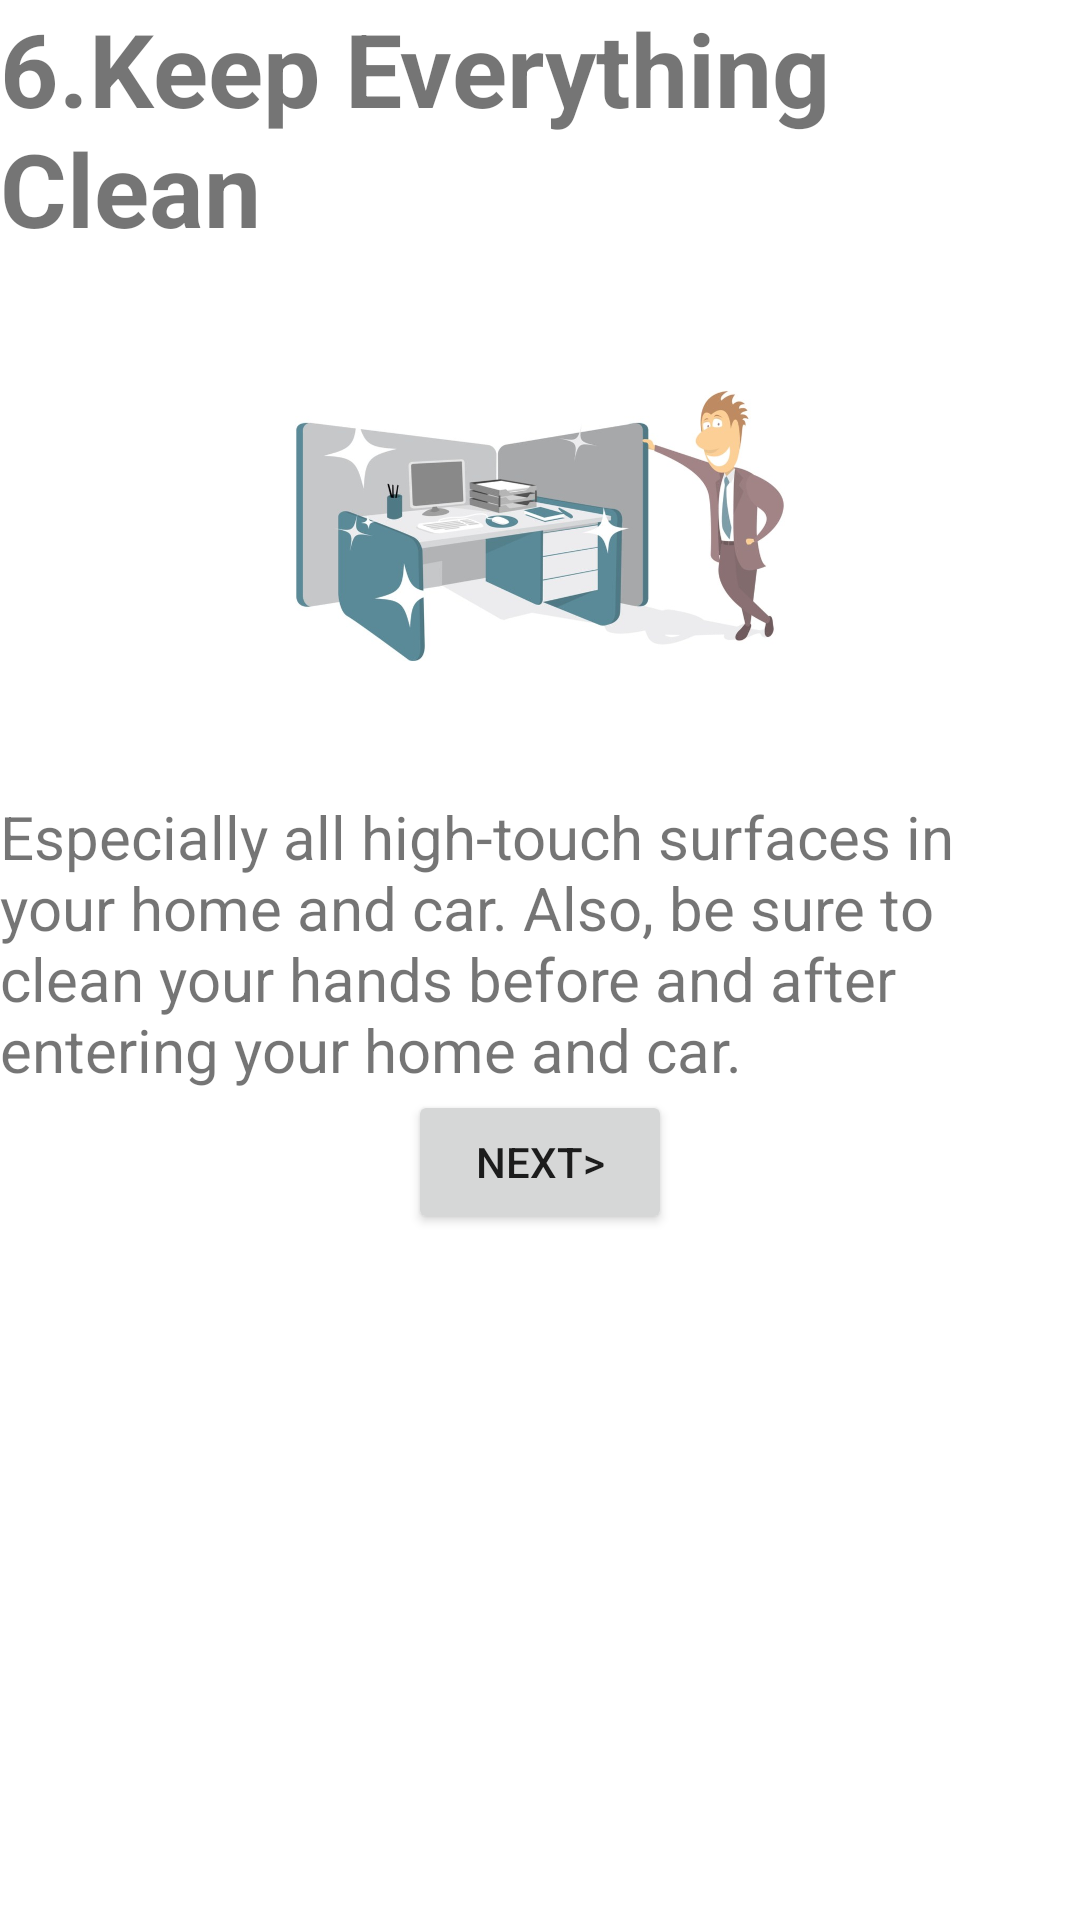

Produce the Android XML layout that renders to this screen, including the resource entries it uses.
<!-- AndroidManifest.xml: application theme Theme.COVIDPROTECTOR -->
<!-- res/layout/activity_when_you_are_out_of_home6.xml -->
<?xml version="1.0" encoding="utf-8"?>
<androidx.constraintlayout.widget.ConstraintLayout xmlns:android="http://schemas.android.com/apk/res/android"
    xmlns:app="http://schemas.android.com/apk/res-auto"
    xmlns:tools="http://schemas.android.com/tools"
    android:layout_width="match_parent"
    android:layout_height="match_parent"
    tools:context=".When_You_Are_Out_Of_Home_6">

    <TextView
        android:id="@+id/textView15"
        android:layout_width="wrap_content"
        android:layout_height="wrap_content"
        android:text="@string/keep_everything_clean"
        android:textSize="34sp"
        android:textStyle="bold"
        app:layout_constraintBottom_toTopOf="@+id/imageView9"
        app:layout_constraintEnd_toEndOf="parent"
        app:layout_constraintHorizontal_bias="0.5"
        app:layout_constraintStart_toStartOf="parent"
        app:layout_constraintTop_toTopOf="parent" />

    <ImageView
        android:id="@+id/imageView9"
        android:layout_width="0dp"
        android:layout_height="180dp"
        android:contentDescription="@string/description"
        app:layout_constraintBottom_toTopOf="@+id/textView16"
        app:layout_constraintEnd_toEndOf="parent"
        app:layout_constraintHorizontal_bias="0.5"
        app:layout_constraintStart_toStartOf="parent"
        app:layout_constraintTop_toBottomOf="@+id/textView15"
        app:srcCompat="@drawable/keep_everything_clean_image"
        tools:ignore="ImageContrastCheck" />

    <TextView
        android:id="@+id/textView16"
        android:layout_width="0dp"
        android:layout_height="wrap_content"
        android:text="@string/especially_all_high_touch_surfaces_in_your_home_and_car_also_be_sure_to_clean_your_hands_before_and_after_entering_your_home_and_car"
        android:textSize="20sp"
        app:layout_constraintBottom_toTopOf="@+id/button7"
        app:layout_constraintEnd_toEndOf="parent"
        app:layout_constraintHorizontal_bias="0.5"
        app:layout_constraintStart_toStartOf="parent"
        app:layout_constraintTop_toBottomOf="@+id/imageView9" />

    <Button
        android:id="@+id/button7"
        android:layout_width="wrap_content"
        android:layout_height="wrap_content"
        android:onClick="openActivity"
        android:text="@string/next"
        app:layout_constraintEnd_toEndOf="parent"
        app:layout_constraintHorizontal_bias="0.5"
        app:layout_constraintStart_toStartOf="parent"
        app:layout_constraintTop_toBottomOf="@+id/textView16" />
</androidx.constraintlayout.widget.ConstraintLayout>
<!-- resources referenced by this layout -->
<resources>
  <!-- drawable keep_everything_clean_image: jpg bitmap (drawable-v24, 44209 bytes) -->
  <string name="description">an image</string>
  <string name="especially_all_high_touch_surfaces_in_your_home_and_car_also_be_sure_to_clean_your_hands_before_and_after_entering_your_home_and_car">Especially all high-touch surfaces in your home and car. Also, be sure to clean your hands before and after entering your home and car.</string>
  <string name="keep_everything_clean">6.Keep Everything Clean</string>
  <string name="next">NEXT&gt;</string>
  <style name="Theme.COVIDPROTECTOR" parent="Theme.MaterialComponents.DayNight.DarkActionBar">
          
          <item name="colorPrimary">@color/color_primary</item>
          <item name="colorPrimaryVariant">@color/color_primary_dark</item>
          <item name="colorOnPrimary">@color/white</item>
          
          <item name="colorSecondary">@color/teal_200</item>
          <item name="colorSecondaryVariant">@color/color_primary_dark</item>
          <item name="colorOnSecondary">@color/black</item>
          
          <item name="android:statusBarColor" tools:targetApi="l">?attr/colorPrimaryVariant</item>
          
      </style>
  <color name="color_primary">#161625</color>
  <color name="color_primary_dark">#1E1E30</color>
  <color name="white">#FFFFFFFF</color>
  <color name="teal_200">#FF03DAC5</color>
  <color name="black">#FF000000</color>
</resources>
